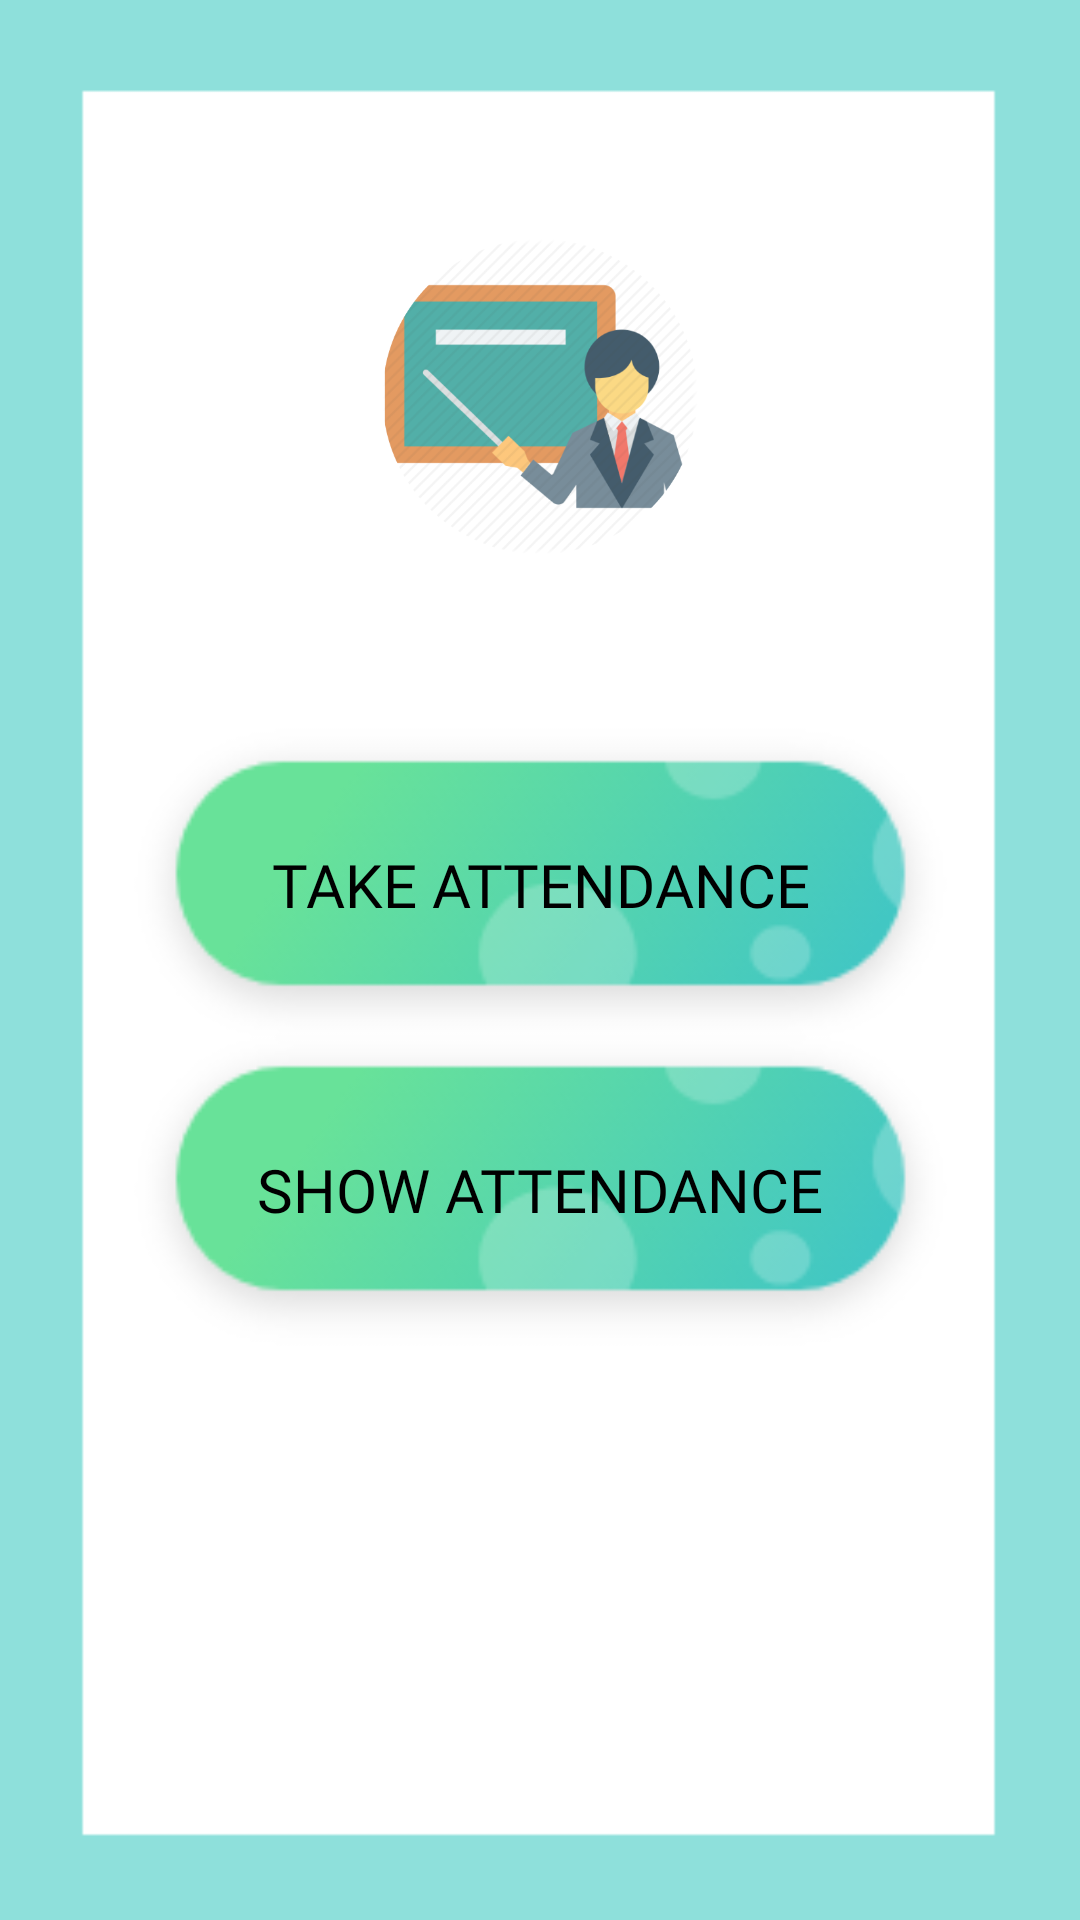

Produce the Android XML layout that renders to this screen, including the resource entries it uses.
<!-- AndroidManifest.xml: application theme Theme.SmartAttendanceSystem -->
<!-- res/layout/activity_teachers_page_after_login.xml -->
<?xml version="1.0" encoding="utf-8"?>
<androidx.constraintlayout.widget.ConstraintLayout xmlns:android="http://schemas.android.com/apk/res/android"
    xmlns:app="http://schemas.android.com/apk/res-auto"
    xmlns:tools="http://schemas.android.com/tools"
    android:layout_width="match_parent"
    android:layout_height="match_parent"
    android:background="@drawable/border1"
    tools:context=".TeachersPageAfterLogin">

    <ImageView
        android:layout_width="132dp"
        android:layout_height="105dp"
        android:src="@drawable/teacherpageicon"
        app:layout_constraintBottom_toBottomOf="parent"
        app:layout_constraintEnd_toEndOf="parent"
        app:layout_constraintStart_toStartOf="parent"
        app:layout_constraintTop_toTopOf="parent"
        app:layout_constraintVertical_bias="0.149" />
    <Button
        android:fontFamily="@font/baloo_bhai"
        android:textSize="20sp"
        android:id="@+id/takeAttendanceTeacherAfterLoginPage"
        android:layout_width="285dp"
        android:layout_height="119dp"
        android:background="@drawable/modelone"
        android:text="Take Attendance"
        android:textColor="#000000"
        app:backgroundTint="#00DA2C2C"
        app:backgroundTintMode="src_over"
        app:layout_constraintBottom_toBottomOf="parent"
        app:layout_constraintEnd_toEndOf="parent"
        app:layout_constraintStart_toStartOf="parent"
        app:layout_constraintTop_toTopOf="parent"
        app:layout_constraintVertical_bias="0.452" />

    <Button
        android:fontFamily="@font/baloo_bhai"
        android:textSize="20sp"
        android:id="@+id/showAttendanceTeacherAfterLoginPage"
        android:layout_width="285dp"
        android:layout_height="119dp"
        android:background="@drawable/modelone"
        android:text="Show Attendance"
        android:textColor="#000000"
        app:backgroundTint="#00DA2C2C"
        app:backgroundTintMode="src_over"
        app:layout_constraintBottom_toBottomOf="parent"
        app:layout_constraintEnd_toEndOf="parent"
        app:layout_constraintStart_toStartOf="parent"
        app:layout_constraintTop_toTopOf="parent"
        app:layout_constraintVertical_bias="0.647" />
</androidx.constraintlayout.widget.ConstraintLayout>
<!-- resources referenced by this layout -->
<resources>
  <!-- drawable border1: png bitmap (drawable-xhdpi, 1696 bytes) -->
  <!-- drawable modelone: png bitmap (drawable-hdpi, 9302 bytes) -->
  <!-- drawable teacherpageicon: png bitmap (drawable-ldpi, 68883 bytes) -->
  <style name="Theme.SmartAttendanceSystem" parent="Theme.MaterialComponents.NoActionBar">
          
          <item name="colorPrimary">@color/purple_500</item>
          <item name="colorPrimaryVariant">@color/purple_700</item>
          <item name="colorOnPrimary">@color/white</item>
          
          <item name="colorSecondary">@color/teal_200</item>
          <item name="colorSecondaryVariant">@color/teal_700</item>
          <item name="colorOnSecondary">@color/black</item>
          
          <item name="android:statusBarColor" tools:targetApi="l">?attr/colorPrimaryVariant</item>
          
      </style>
  <!-- not gathered from this repository: default colours our renderer supplied (Android Studio template values) -->
  <color name="purple_500">#FF6200EE</color>
  <color name="purple_700">#FF3700B3</color>
  <color name="teal_200">#FF03DAC5</color>
  <color name="teal_700">#FF018786</color>
  <color name="black">#FF000000</color>
  <color name="white">#FFFFFFFF</color>
</resources>
